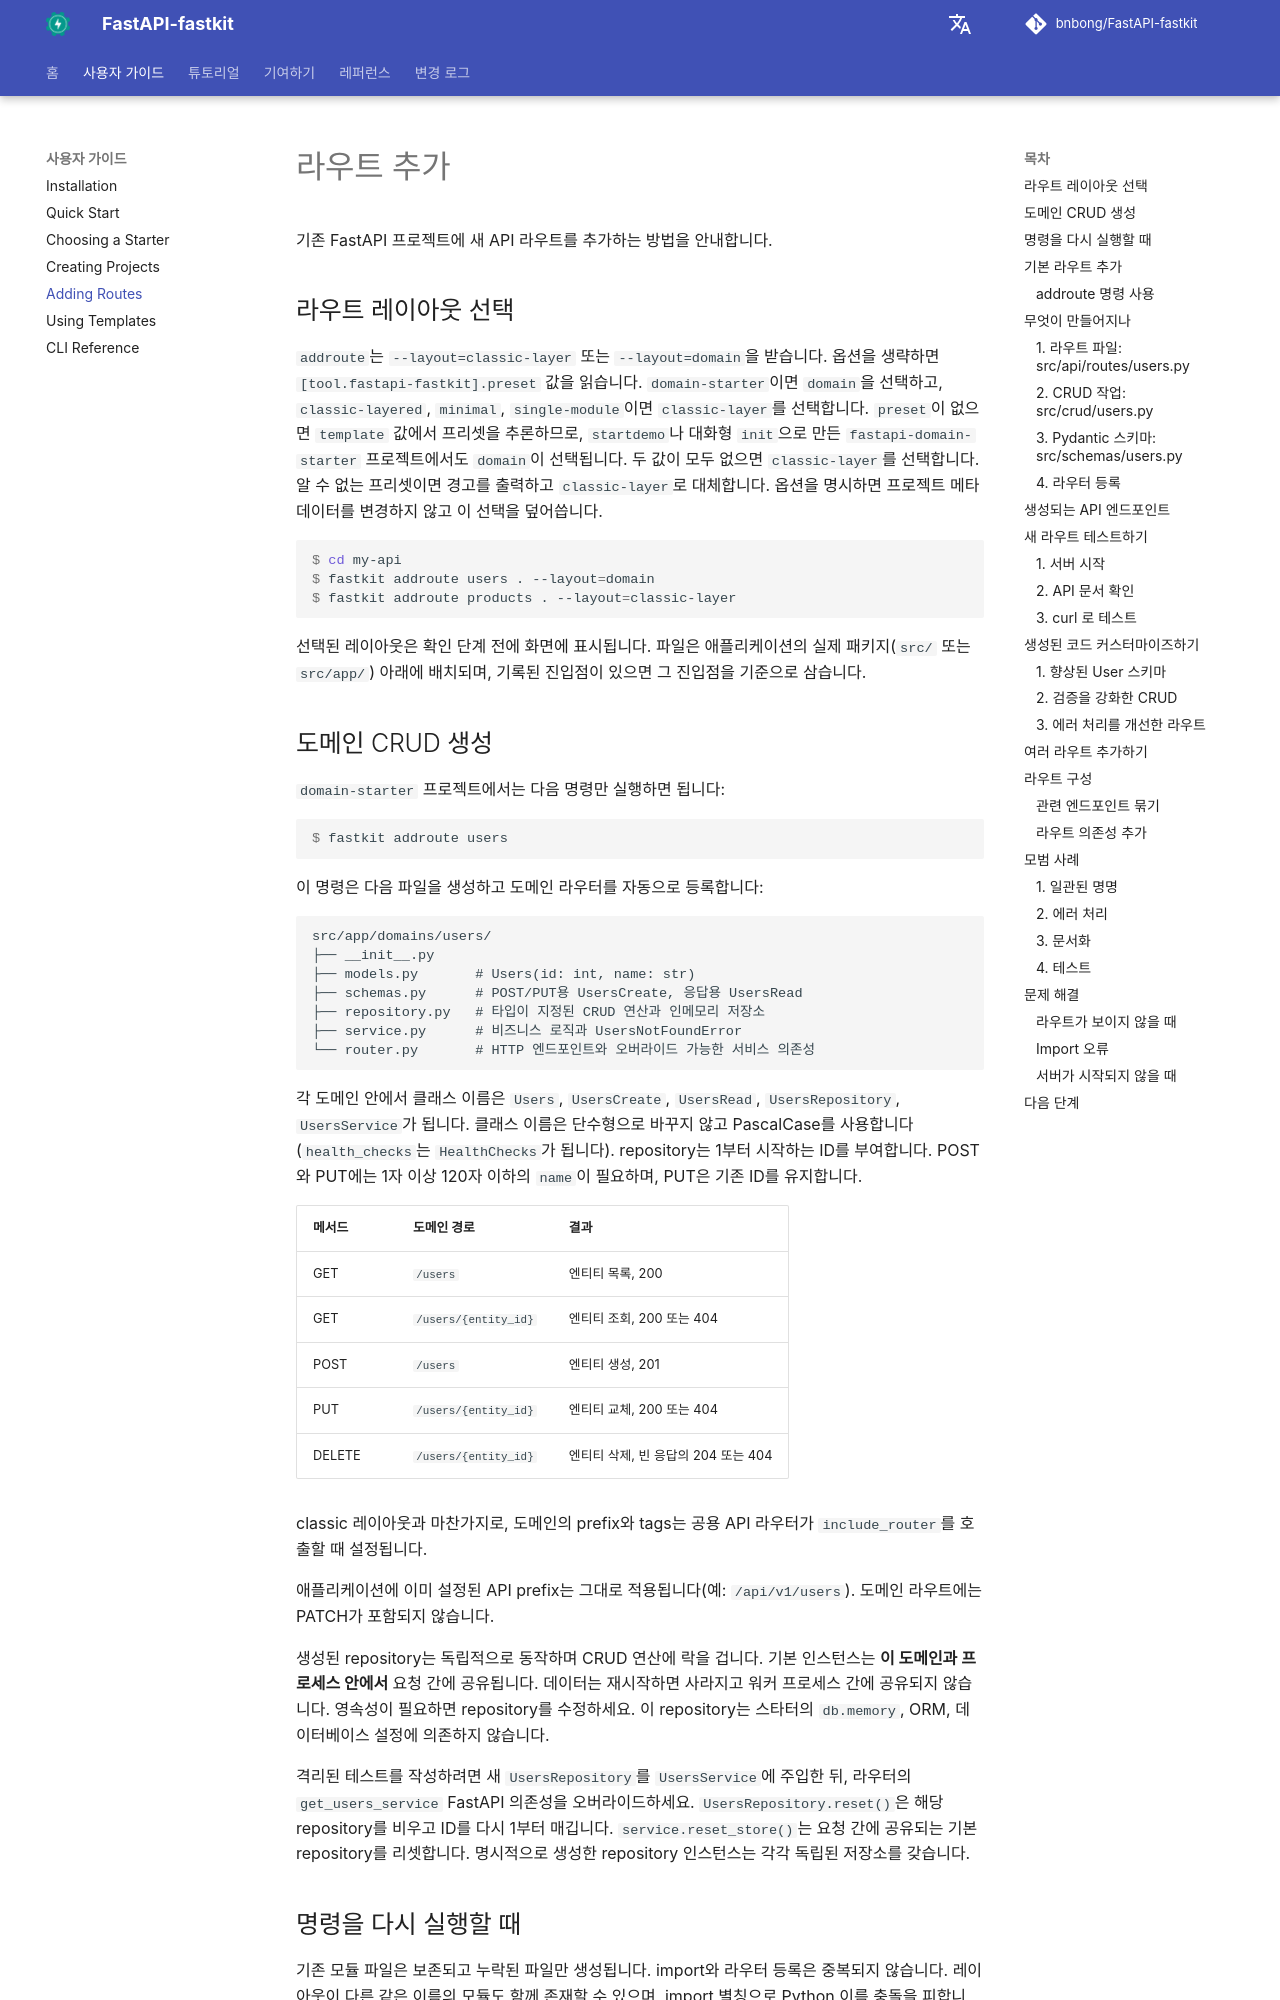

repository: bnbong/FastAPI-fastkit · page: ko/user-guide/adding-routes/index.html · generator: mkdocs

# 라우트 추가

기존 FastAPI 프로젝트에 새 API 라우트를 추가하는 방법을 안내합니다.

## 라우트 레이아웃 선택

`addroute`는 `--layout=classic-layer` 또는 `--layout=domain`을 받습니다. 옵션을 생략하면 `[tool.fastapi-fastkit].preset` 값을 읽습니다. `domain-starter`이면 `domain`을 선택하고, `classic-layered`, `minimal`, `single-module`이면 `classic-layer`를 선택합니다. `preset`이 없으면 `template` 값에서 프리셋을 추론하므로, `startdemo`나 대화형 `init`으로 만든 `fastapi-domain-starter` 프로젝트에서도 `domain`이 선택됩니다. 두 값이 모두 없으면 `classic-layer`를 선택합니다. 알 수 없는 프리셋이면 경고를 출력하고 `classic-layer`로 대체합니다. 옵션을 명시하면 프로젝트 메타데이터를 변경하지 않고 이 선택을 덮어씁니다.

```console
$ cd my-api
$ fastkit addroute users . --layout=domain
$ fastkit addroute products . --layout=classic-layer
```

선택된 레이아웃은 확인 단계 전에 화면에 표시됩니다. 파일은 애플리케이션의 실제 패키지(`src/` 또는 `src/app/`) 아래에 배치되며, 기록된 진입점이 있으면 그 진입점을 기준으로 삼습니다.
